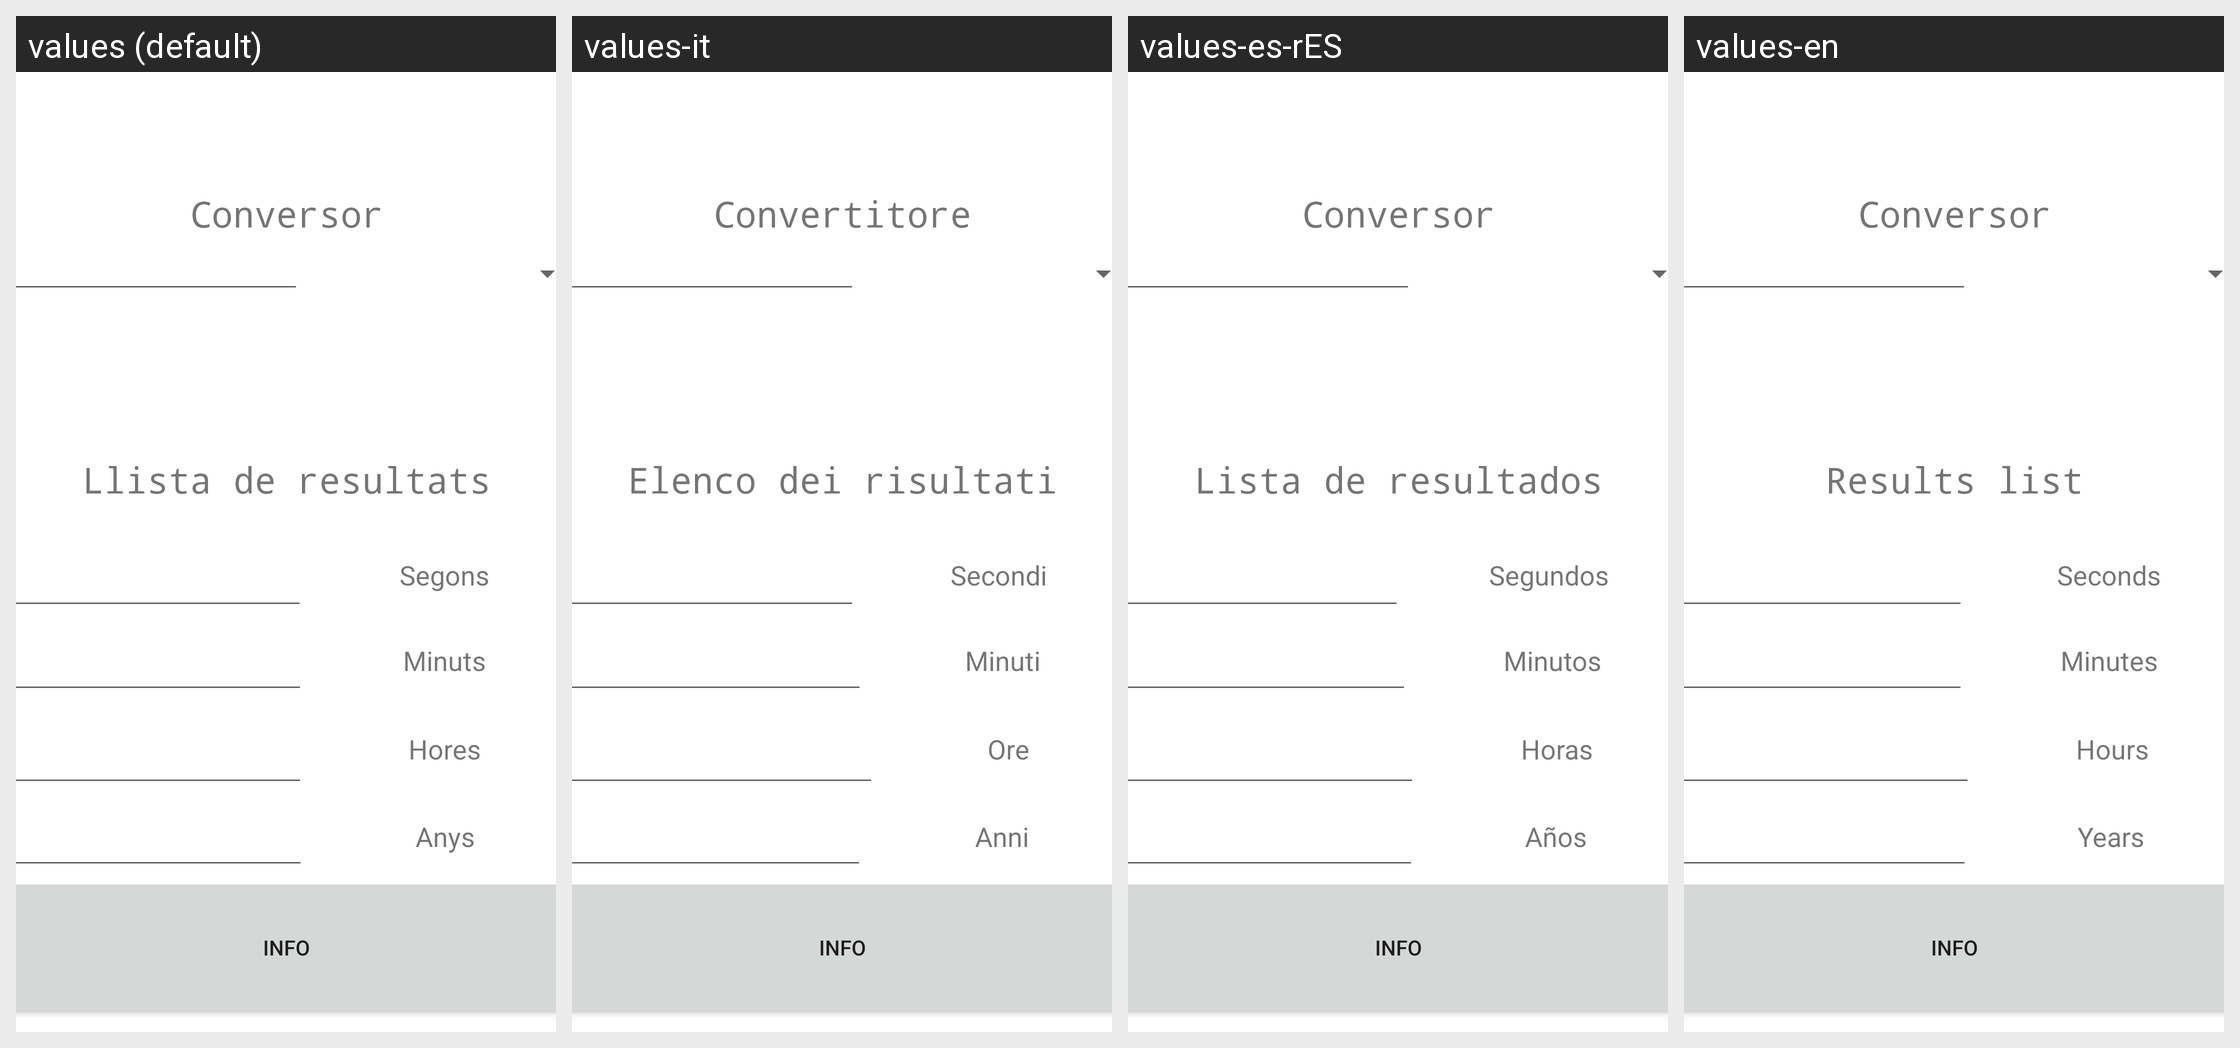

Translations of the strings shown on this Android screen, per locale in the grid:
Android screen res/layout/activity_main.xml rendered under 4 locales, left to right: values (default), values-it, values-es-rES, values-en. Device: Nexus 5 (rendered at 1080×1920; each locale shown at half size, 540×960, under a caption strip naming it); theme Theme.AppM8.
Strings drawn on this screen, with the default value and each locale's value (text and hints the layout hard-codes, and strings that could not be matched under every locale, appear in the picture but are not listed):

conversor
  values: Conversor
  values-it: Convertitore
  values-es-rES: Conversor
  values-en: Conversor

Llista_Resultats
  values: Llista de resultats
  values-it: Elenco dei risultati
  values-es-rES: Lista de resultados
  values-en: Results list

Segons_TV
  values: Segons
  values-it: Secondi
  values-es-rES: Segundos
  values-en: Seconds

Minuts_TV
  values: Minuts
  values-it: Minuti
  values-es-rES: Minutos
  values-en: Minutes

Hores_TV
  values: Hores
  values-it: Ore
  values-es-rES: Horas
  values-en: Hours

Anys_TV
  values: Anys
  values-it: Anni
  values-es-rES: Años
  values-en: Years
